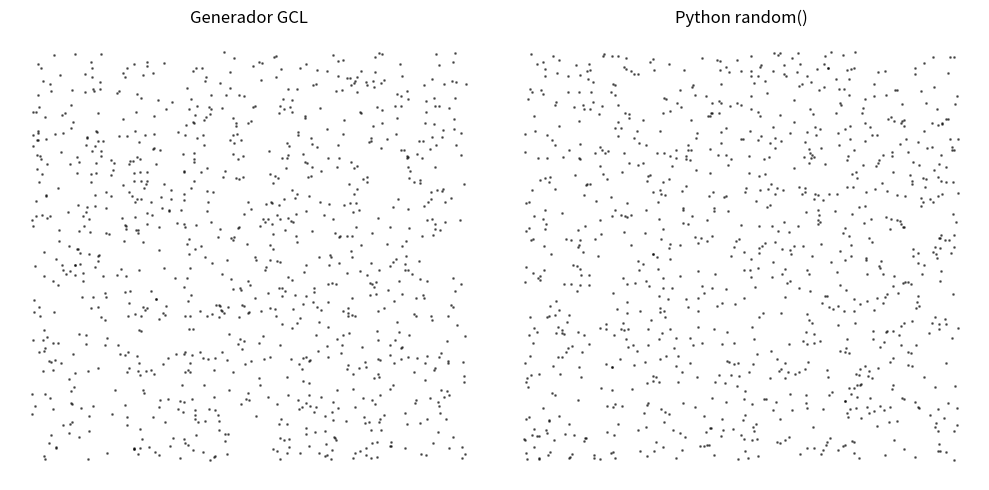

Source code (Python):
import random
import numpy as np
import math
import pandas as pd
import matplotlib.pyplot as plt

# --- 1. GENERADORES PSEUDOALEATORIOS ---

# Generador Congruencial Lineal (GCL)
def gcl(semilla, a, c, m, n):
    x = semilla
    return [((x := (a * x + c) % m) / m) for _ in range(n)]

# Método de los Cuadrados Medios
def cuadrados_medios(semilla, n):
    x = semilla
    res = []
    for _ in range(n):
        s = str(x**2).zfill(8)
        x = int(s[2:6])  # Toma los 4 dígitos centrales
        res.append(x / 9999) # Normaliza entre 0 y 1
    return res

# --- 2. TESTS ESTADÍSTICOS ---

# Test de Chi-Cuadrado (Uniformidad)
def test_chi_cuadrado(datos, k=10):
    frec_obs, _ = np.histogram(datos, bins=k, range=(0, 1))
    frec_esp = len(datos) / k
    chi2 = sum((o - frec_esp)**2 / frec_esp for o in frec_obs)
    return round(chi2, 3)

# Test de Rachas (Independencia)
def test_rachas(datos):
    rachas = 1
    for i in range(1, len(datos)):
        # Compara si la tendencia (sube/baja) cambió
        if (datos[i] > datos[i-1]) != (datos[i-1] > datos[i-2] if i > 1 else True):
            rachas += 1
    n = len(datos)
    esperado = (2 * n - 1) / 3
    varianza = (16 * n - 29) / 90
    z = (rachas - esperado) / math.sqrt(varianza)
    return round(abs(z), 3)

# Test de Medias (Z-score)
def test_medias(datos):
    media = np.mean(datos)
    z = (media - 0.5) * math.sqrt(12 * len(datos))
    return round(abs(z), 3)

# Test de Varianza (Chi-Cuadrado)
def test_varianza(datos):
    var = np.var(datos, ddof=1)
    n = len(datos)
    chi2 = ((n - 1) * var) / (1/12)
    return round(chi2, 3)

# --- 3. EJECUCIÓN Y COMPARACIÓN ---

N = 1000 # Cantidad de números a generar

# Generar secuencias
nums_gcl = gcl(12345, 1103515245, 12345, 2**31, N)
nums_cm = cuadrados_medios(5432, N)
nums_py = [random.random() for _ in range(N)]

# Armar tabla de resultados
resultados = {
    "Generador": ["GCL", "Cuadrados Medios", "Python (Mersenne)"],
    "Tipo de Generador": ["Pseudoaleatorio", "Pseudoaleatorio", "Pseudoaleatorio"],
    "Chi2 (Uniformidad)": [test_chi_cuadrado(nums_gcl), test_chi_cuadrado(nums_cm), test_chi_cuadrado(nums_py)],
    "Rachas (Z)": [test_rachas(nums_gcl), test_rachas(nums_cm), test_rachas(nums_py)],
    "Medias (Z)": [test_medias(nums_gcl), test_medias(nums_cm), test_medias(nums_py)],
    "Varianza (Chi2)": [test_varianza(nums_gcl), test_varianza(nums_cm), test_varianza(nums_py)]
}

df = pd.DataFrame(resultados)

print("\n--- RESULTADOS DE LOS TESTS ---")
print(df.to_string(index=False))
print("-------------------------------\n")

# --- 4. GRÁFICOS COMPARATIVOS ---

fig, (ax1, ax2) = plt.subplots(1, 2, figsize=(10, 5))

# Gráfico para GCL
ax1.scatter(nums_gcl[:-1], nums_gcl[1:], s=1, color='black', alpha=0.5)
ax1.set_title('Generador GCL')
ax1.axis('off')

# Gráfico para Python (Mersenne Twister)
ax2.scatter(nums_py[:-1], nums_py[1:], s=1, color='black', alpha=0.5)
ax2.set_title('Python random()')
ax2.axis('off')

plt.tight_layout()
plt.show()
